Photos from the image-classification dataset "images" in the GitHub repository mgatlin3-gtri/FT. Its 4 classes are: diarrhea, farts, pee, poop.

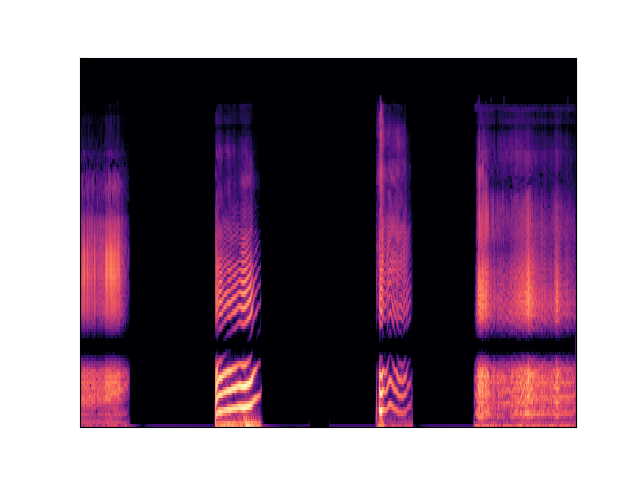
Label: farts

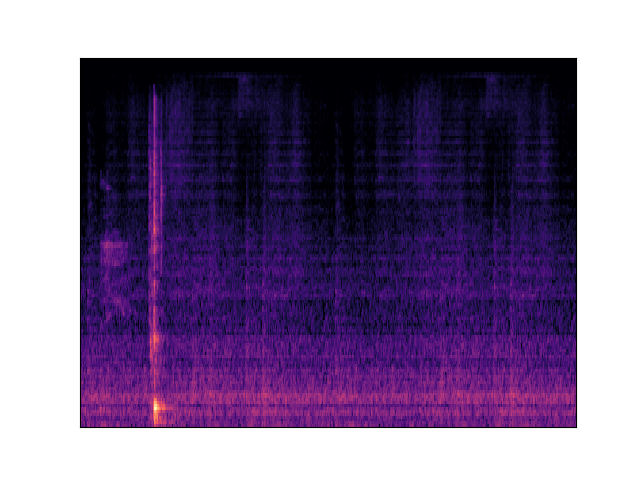
Label: poop

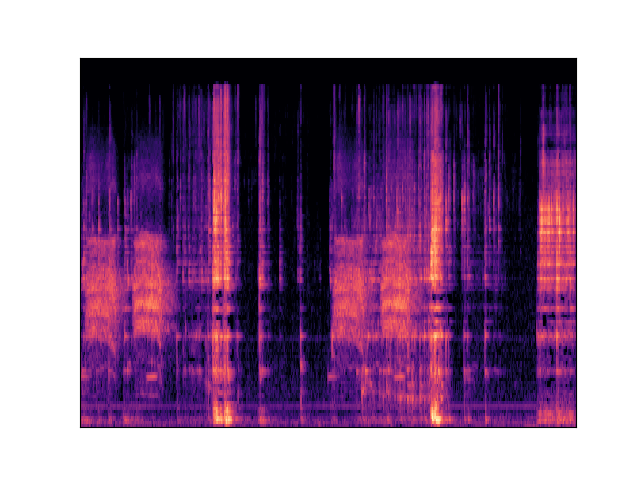
Label: diarrhea

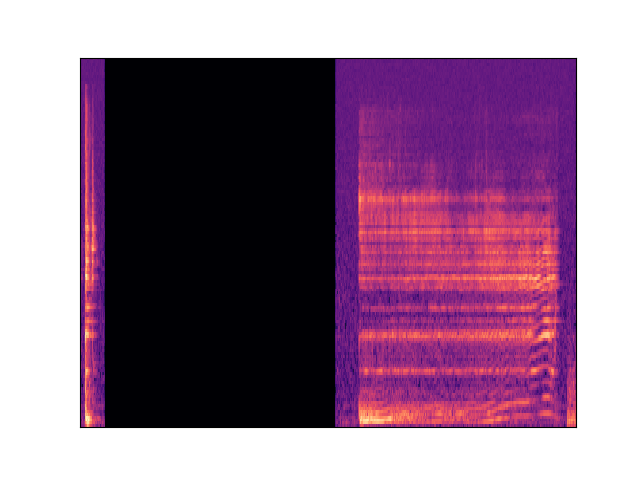
Label: diarrhea

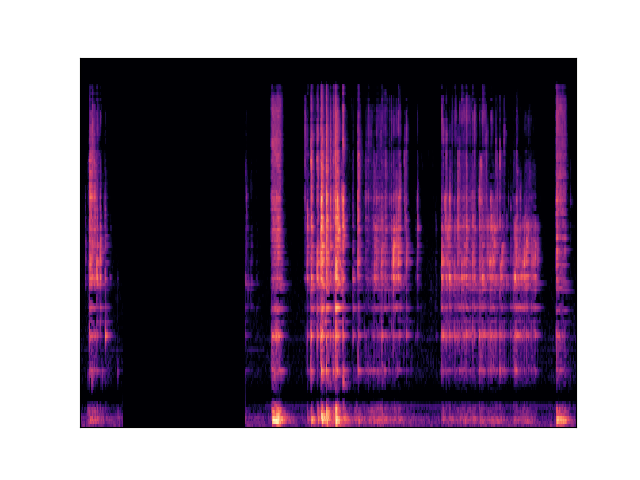
Label: diarrhea

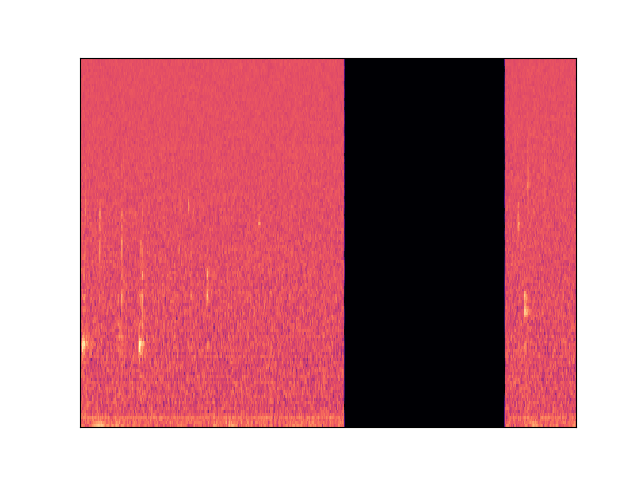
Label: pee
